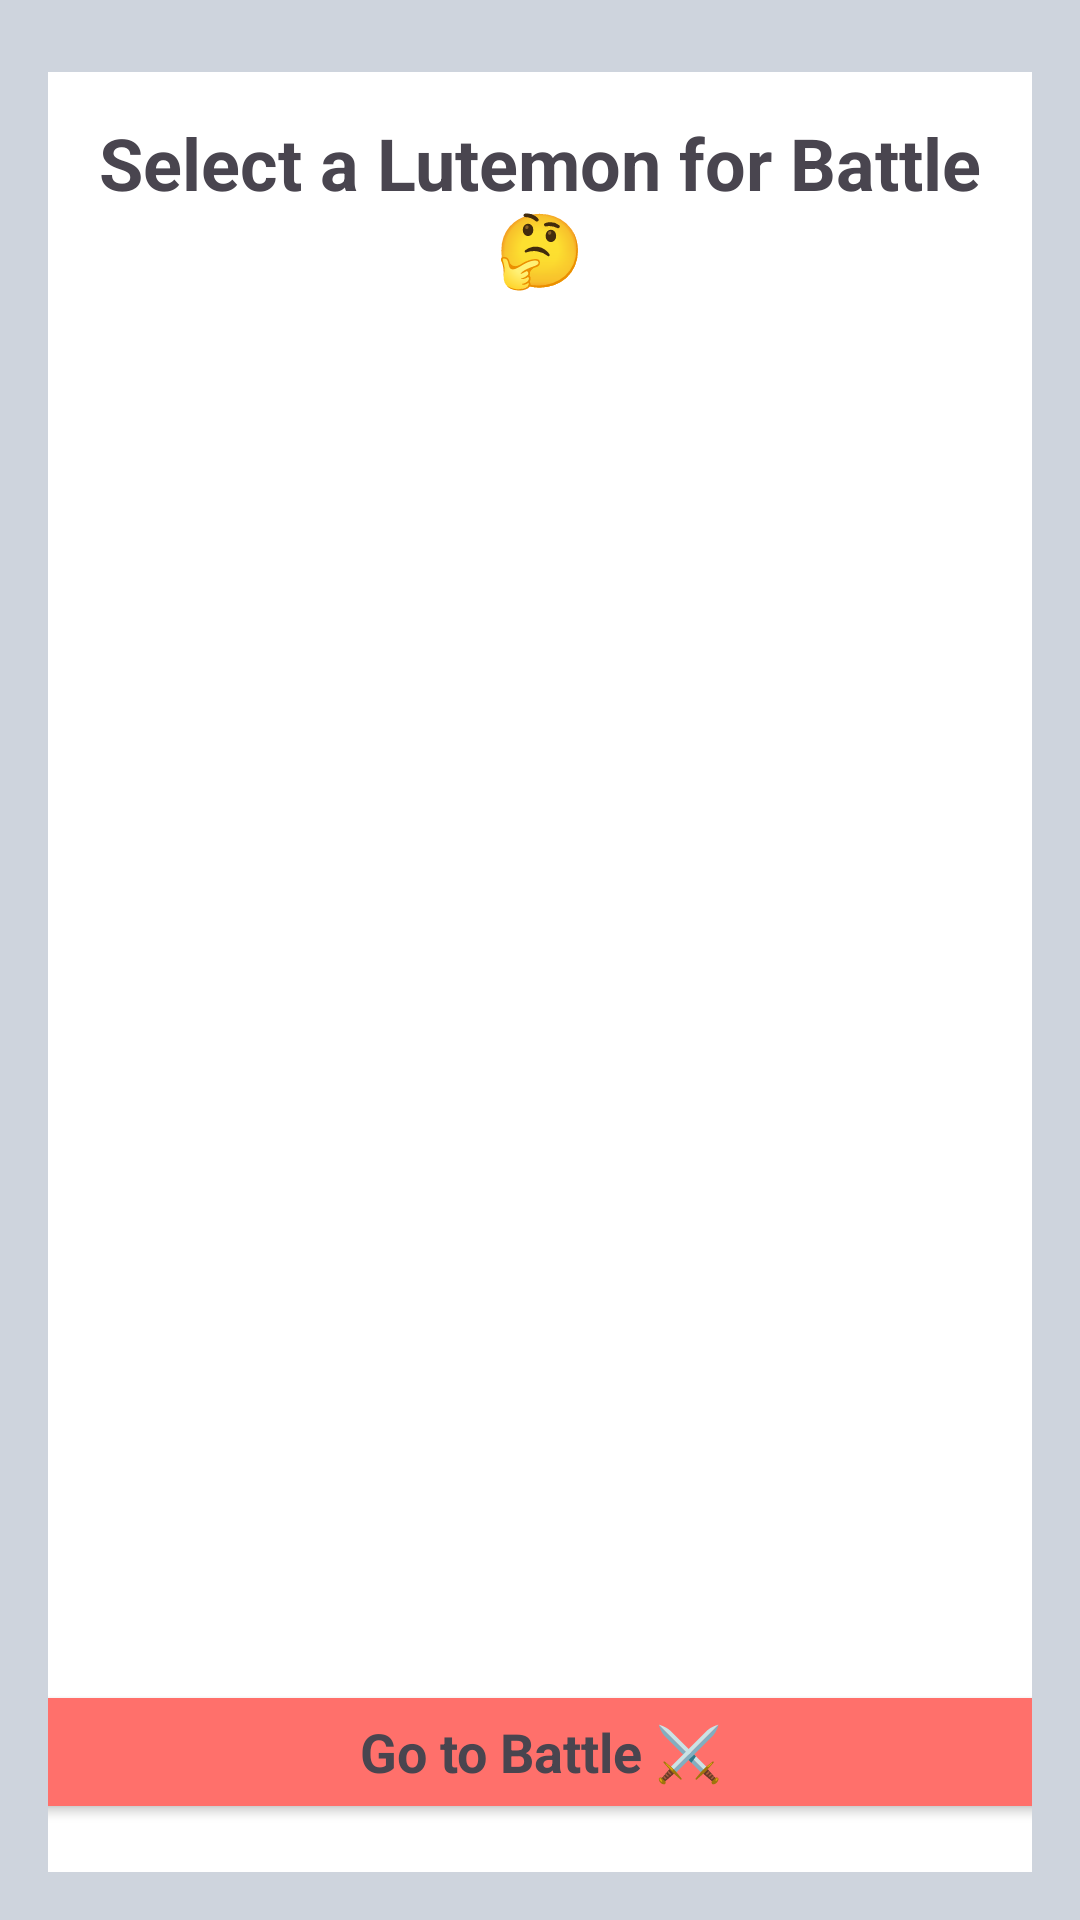

Produce the Android XML layout that renders to this screen, including the resource entries it uses.
<!-- AndroidManifest.xml: application theme Theme.FinnoUgricLutemon -->
<!-- res/layout/activity_lutemon_selector.xml -->
<?xml version="1.0" encoding="utf-8"?>
<androidx.constraintlayout.widget.ConstraintLayout xmlns:android="http://schemas.android.com/apk/res/android"
    xmlns:app="http://schemas.android.com/apk/res-auto"
    xmlns:tools="http://schemas.android.com/tools"
    android:id="@+id/lutemonSelectorLayout"
    android:layout_width="match_parent"
    android:layout_height="match_parent"
    android:background="#CED4DD"
    android:padding="16dp"
    tools:context="activities.LutemonSelectorActivity">

    <LinearLayout
        android:id="@+id/lutemonCard"
        android:layout_width="390dp"
        android:layout_height="600dp"
        android:background="@drawable/rounded_corner_background"
        android:orientation="vertical"
        android:padding="16dp"
        app:layout_constraintBottom_toBottomOf="parent"
        app:layout_constraintEnd_toEndOf="parent"
        app:layout_constraintStart_toStartOf="parent"
        app:layout_constraintTop_toTopOf="parent"
        app:layout_constraintVertical_bias="1.0">

        <ListView
            android:id="@+id/lutemonListView"
            android:layout_width="match_parent"
            android:layout_height="0dp"
            android:layout_weight="1"
            android:choiceMode="singleChoice"
            android:divider="@android:color/darker_gray"
            android:dividerHeight="1dp" />

        <Button
            android:id="@+id/selectButton"
            android:layout_width="match_parent"
            android:layout_height="wrap_content"
            android:backgroundTint="#FF706B"
            android:drawableTint="#FF706B"
            android:text="Go to Battle ⚔️"
            android:textAppearance="@style/TextAppearance.AppCompat.Medium"
            android:textStyle="bold" />

    </LinearLayout>

    <TextView
        android:id="@+id/textView6"
        android:layout_width="match_parent"
        android:layout_height="wrap_content"
        android:background="@drawable/rounded_corner_background"
        android:gravity="center"
        android:text="Select a Lutemon for Battle 🤔"
        android:textSize="24sp"
        android:textStyle="bold"
        app:layout_constraintBottom_toBottomOf="parent"
        app:layout_constraintEnd_toEndOf="parent"
        app:layout_constraintStart_toStartOf="parent"
        app:layout_constraintTop_toTopOf="parent"
        app:layout_constraintVertical_bias="0.04000002" />

</androidx.constraintlayout.widget.ConstraintLayout>
<!-- resources referenced by this layout -->
<resources>
  <!-- drawable rounded_corner_background (drawable) -->
  <shape xmlns:android="http://schemas.android.com/apk/res/android"
      android:shape="rectangle">
      <solid android:color="#FFFFFF" />
      <corners android:radius="16dp" />
  
  </shape>
  <style name="Theme.FinnoUgricLutemon" parent="Base.Theme.FinnoUgricLutemon" />
  <style name="Base.Theme.FinnoUgricLutemon" parent="Theme.Material3.DayNight.NoActionBar">
          
          
      </style>
</resources>
